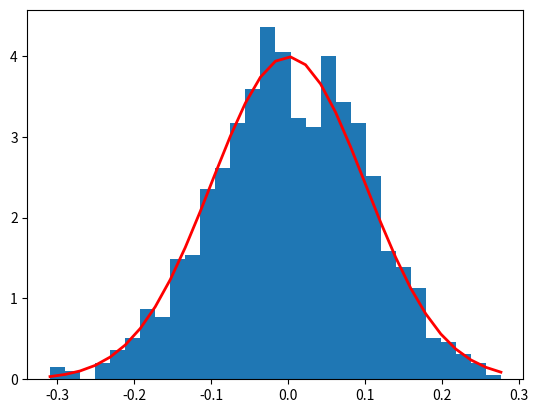

The script that saved this image:
import numpy as np
import matplotlib.pyplot as plt

# Mean and standard deviation
mu, sigma = 0, 0.1

# Generate 1000 random numbers from a normal distribution
s = np.random.normal(mu, sigma, 1000)

# Create a histogram of the generated numbers
count, bins, ignored = plt.hist(s, 30, density=True)

# Plot the probability density function
plt.plot(bins, 1/(sigma * np.sqrt(2 * np.pi)) *
               np.exp( - (bins - mu)**2 / (2 * sigma**2) ),
         linewidth=2, color='r')

# Display the plot
plt.show()
